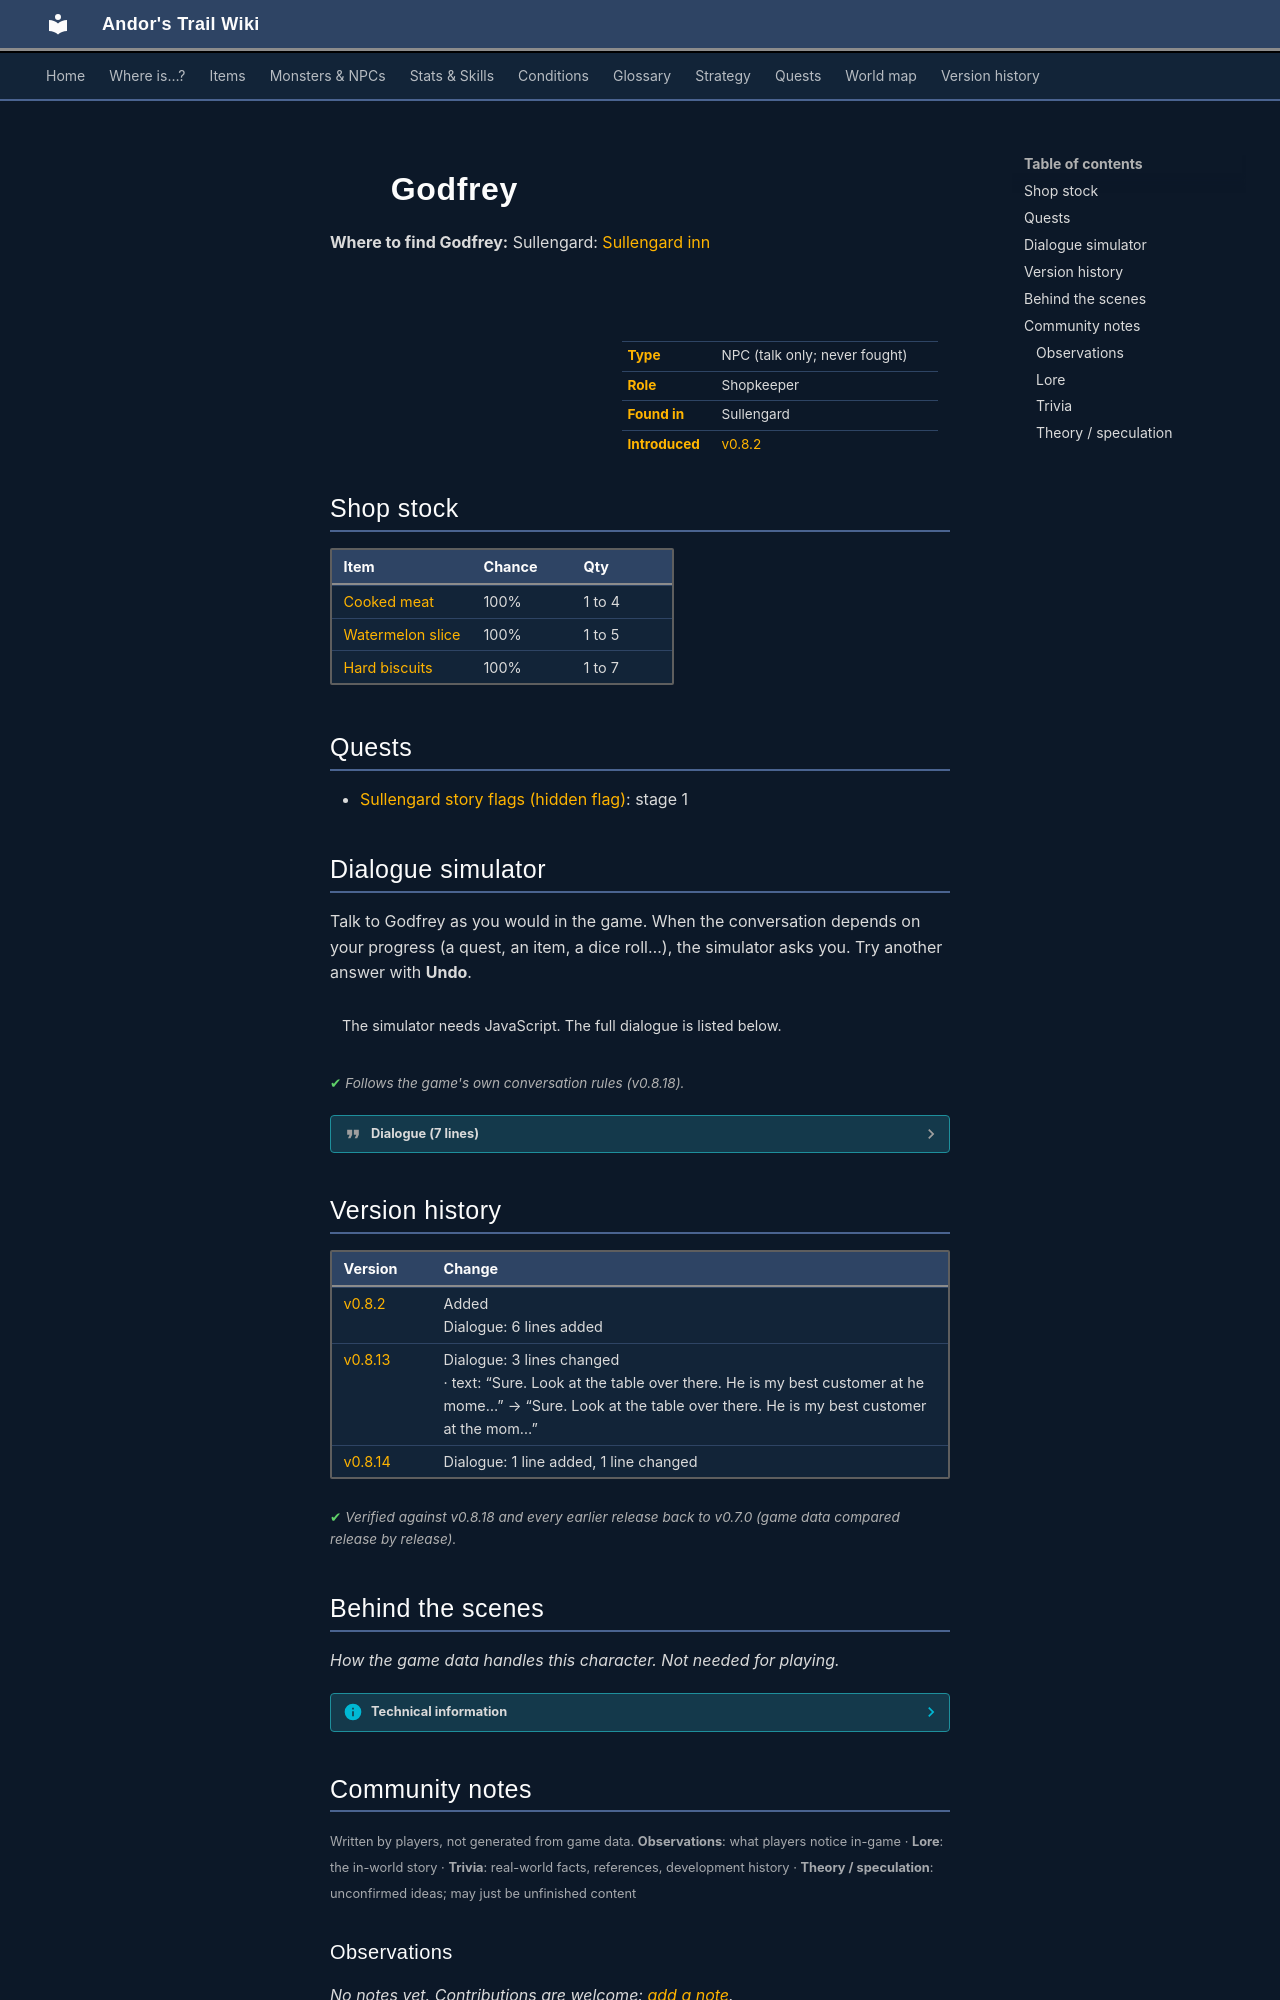

repository: asdfghjkl628/Andor-s-Trail-Wikiiii · page: monsters/sullengard_innkeeper/index.html · generator: mkdocs

---
description: "Godfrey is a non-player character (NPC) in Andor's Trail, found in Sullengard. Shopkeeper."
---

# ![](../assets/icons/monsters/monsters_ld1_97.png){ .sprite } Godfrey

**Where to find Godfrey:** Sullengard: [Sullengard inn](../maps/sullengard_inn.md#pin-npc-sullengard_innkeeper)

<div class="infobox" markdown>

<p class="ib-img"><img class="sprite" src="../../assets/icons/monsters/monsters_ld1_97.png" alt=""></p>

| | |
|---|---|
| **Type** | NPC (talk only; never fought) |
| **Role** | Shopkeeper |
| **Found in** | Sullengard |
| **Introduced** | [v0.8.2](../versions/0.8.2.md) |

</div>

## Shop stock

| Item | Chance | Qty |
|---|---|---|
| [Cooked meat](../items/meat_cooked.md) | 100% | 1 to 4 |
| [Watermelon slice](../items/watermelon_slice.md) | 100% | 1 to 5 |
| [Hard biscuits](../items/biscuit_hard.md) | 100% | 1 to 7 |

## Quests

- [Sullengard story flags (hidden flag)](../quests/sullengard_hidden.md): stage 1

## Dialogue simulator

Talk to Godfrey as you would in the game. When the conversation depends on your progress (a quest, an item, a dice roll…), the simulator asks you. Try another answer with **Undo**.

<div class="dlg-sim" data-src="../../assets/dialogue/sullengard_godrey_0.json" data-npc="Godfrey" markdown="0"><noscript>The simulator needs JavaScript. The full dialogue is listed below.</noscript></div>

<p class="verified">Follows the game's own conversation rules (v0.8.18).</p>

??? quote "Dialogue (7 lines)"

    *Exactly as in the game files. Each line appears once; links jump to where a choice leads.*

    <span id="d-sullengard_godrey_0"></span>**`sullengard_godrey_0`** Godfrey: “Hello. I'm Godfrey, and I own this place, but I'm forced to work today because somebody quit on me.”

    - Next → [sullengard_godrey_10](#d-sullengard_godrey_10)

    <span id="d-sullengard_godrey_10"></span>**`sullengard_godrey_10`** Godfrey: “What can I help you with?”

    - “I need somewhere to relax and refresh. Do you have a bed available?” *(if NOT reached stage 1 of [Sullengard story flags (hidden flag)](../quests/sullengard_hidden.md#stage-1))* → [sullengard_godrey_30](#d-sullengard_godrey_30)
    - “I'm hungry. Do you have any food to sell?” → [sullengard_godrey_sell](#d-sullengard_godrey_sell)
    - “Do you know by chance where this lost travelor is?” *(if reached stage 40 of [Recovering stolen property](../quests/sullengard_recover_items.md#stage-40); NOT reached stage 50 of [Recovering stolen property](../quests/sullengard_recover_items.md#stage-50))* → [sullengard_godrey_10a](#d-sullengard_godrey_10a)
    - “Where I can find Celdar?” *(if latest stage of [Restless in the grave](../quests/mg_restless_grave.md#stage-123) is 123)* → [sullengard_godrey_celdar](#d-sullengard_godrey_celdar)

    <span id="d-sullengard_godrey_30"></span>**`sullengard_godrey_30`** Godfrey: “Well, it will cost you 700 gold! Beds are always in high demand before and during the Beer Festival.”

    - “That's too expensive. Let's talk about something else.” → [sullengard_godrey_10](#d-sullengard_godrey_10)
    - “I'll take it, but I have to say that you really should join the Thieves' Guild with that attitude!” *(if pay 700 gold)* → [sullengard_godrey_40](#d-sullengard_godrey_40)

    <span id="d-sullengard_godrey_sell"></span>**`sullengard_godrey_sell`** Godfrey: “Certainly. Please take a look at what I can offer.”

    - “Great! Let's take a look.” → *shop opens*

    <span id="d-sullengard_godrey_10a"></span>**`sullengard_godrey_10a`** Godfrey: “Sure. Look at the table over there. He is my best customer at the moment.” — **effects:** spawns monsters on sullengard_inn


    <span id="d-sullengard_godrey_celdar"></span>**`sullengard_godrey_celdar`** Godfrey: “Now there's a name I haven't heard in a long time. I don't think she's been in town for a long time.”

    - “Oh, OK, thanks.” → *conversation ends*

    <span id="d-sullengard_godrey_40"></span>**`sullengard_godrey_40`** Godfrey: “Thank you! It pays to be the owner. You can use any available bed.” — **effects:** sets stage 1 of [Sullengard story flags (hidden flag)](../quests/sullengard_hidden.md#stage-1)




## Version history

| Version | Change |
|---|---|
| [v0.8.2](../versions/0.8.2.md) | Added<br>Dialogue: 6 lines added |
| [v0.8.13](../versions/0.8.13.md) | Dialogue: 3 lines changed<br>· text: “Sure. Look at the table over there. He is my best customer at he mome…” → “Sure. Look at the table over there. He is my best customer at the mom…” |
| [v0.8.14](../versions/0.8.14.md) | Dialogue: 1 line added, 1 line changed |

<p class="verified">Verified against v0.8.18 and every earlier release back to v0.7.0 (game data compared release by release).</p>


## Behind the scenes

*How the game data handles this character. Not needed for playing.*

??? info "Technical information"

    | | |
    |---|---|
    | Entry ID | `sullengard_innkeeper` |
    | Type (wiki) | NPC |
    | Spawn group | `sullengard_innkeeper` |
    | Loot table | `sullengard_godrey_dl` |
    | Conversation | `sullengard_godrey_0` |
    | Faction | – |
    | Movement | – |
    | Icon | `monsters_ld1:97` |
    | Defined in | `res/raw/monsterlist_sullengard.json` |

    Raw data:

    ```json
    {
     "id": "sullengard_innkeeper",
     "name": "Godfrey",
     "iconID": "monsters_ld1:97",
     "unique": 1,
     "monsterClass": "humanoid",
     "spawnGroup": "sullengard_innkeeper",
     "phraseID": "sullengard_godrey_0",
     "droplistID": "sullengard_godrey_dl"
    }
    ```


## Community notes

<small>Written by players, not generated from game data. **Observations**: what players notice in-game · **Lore**: the in-world story · **Trivia**: real-world facts, references, development history · **Theory / speculation**: unconfirmed ideas; may just be unfinished content</small>

### Observations

*No notes yet. Contributions are welcome: [add a note](https://github.com/asdfghjkl628/Andor-s-Trail-Wikiiii/new/main/notes/monsters?filename=sullengard_innkeeper.md&value=%23%23%20Observations%0A%0A%3C%21--%20what%20players%20notice%20in-game%20--%3E%0A%0A%23%23%20Lore%0A%0A%3C%21--%20the%20in-world%20story%20--%3E%0A%0A%23%23%20Trivia%0A%0A%3C%21--%20real-world%20facts%2C%20references%2C%20development%20history%20--%3E%0A%0A%23%23%20Theory%20/%20speculation%0A%0A%3C%21--%20unconfirmed%20ideas%3B%20may%20just%20be%20unfinished%20content%20--%3E%0A).*
